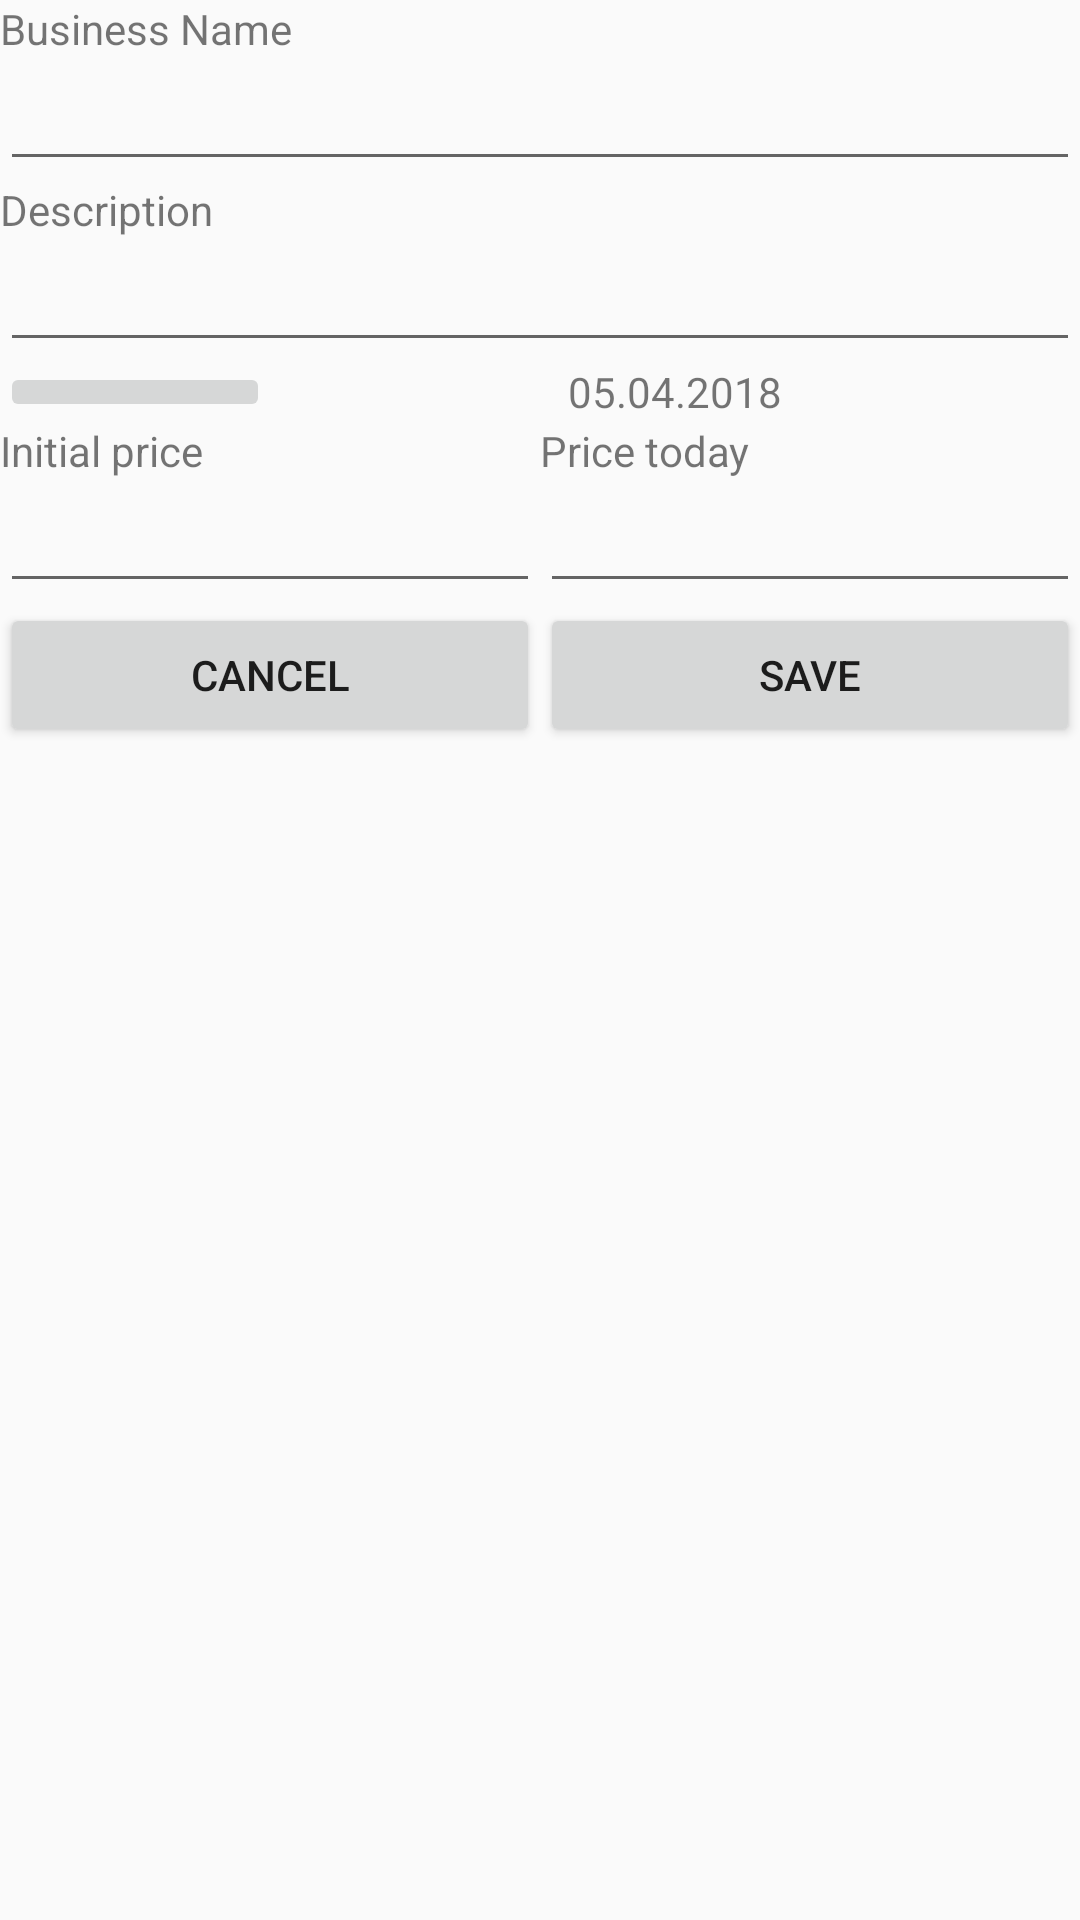

This screen was rendered from an Android layout file. Write that file and the resources it references.
<!-- AndroidManifest.xml: application theme AppTheme -->
<!-- res/layout/fragment_add_to_activities.xml -->
<FrameLayout xmlns:android="http://schemas.android.com/apk/res/android"
    xmlns:tools="http://schemas.android.com/tools"
    android:layout_width="match_parent"
    android:layout_height="match_parent"
    tools:context="com.krintos.timeandfinance.Fragments.Finance.Category.Add.add_to_activities">
    <LinearLayout
        android:orientation="vertical"
        android:layout_width="match_parent"
        android:layout_height="match_parent">
        <TextView
            android:text="@string/activityname"
            android:layout_width="wrap_content"
            android:layout_height="wrap_content" />
        <EditText
            android:id="@+id/activityname"
            android:layout_width="match_parent"
            android:layout_height="wrap_content" />
        <TextView
            android:text="@string/activitydescription"
            android:layout_width="wrap_content"
            android:layout_height="wrap_content" />
        <EditText
            android:id="@+id/activitydescription"
            android:layout_width="match_parent"
            android:layout_height="wrap_content" />
    <LinearLayout
        android:orientation="horizontal"
        android:layout_width="match_parent"
        android:layout_height="wrap_content">
        <ImageButton
            android:id="@+id/pickDate"
            android:src="@drawable/ic_date_range_black_24dp"
            android:layout_width="match_parent"
            android:layout_height="wrap_content"
            android:layout_weight="3.0"/>
        <TextView
            android:id="@+id/showdate"
            android:gravity="center"
            android:text="05.04.2018"
            android:layout_width="match_parent"
            android:layout_height="match_parent"
            android:layout_weight="1.0"/>
    </LinearLayout>
        <LinearLayout
            android:orientation="horizontal"
            android:layout_width="match_parent"
            android:layout_height="wrap_content">
            <LinearLayout
                android:orientation="vertical"
                android:layout_weight="1.0"
                android:layout_width="match_parent"
                android:layout_height="match_parent">
                <TextView
                    android:text="@string/activityprice"
                    android:layout_width="match_parent"
                    android:layout_height="wrap_content" />

                <EditText
                    android:id="@+id/initialprice"
                    android:layout_width="match_parent"
                    android:layout_height="wrap_content"
                    android:inputType="number" />
            </LinearLayout>
            <LinearLayout
                android:orientation="vertical"
                android:layout_weight="1.0"
                android:layout_width="match_parent"
                android:layout_height="match_parent">
                <TextView
                    android:text="@string/activitypricetoday"
                    android:layout_width="match_parent"
                    android:layout_height="wrap_content" />

                <EditText
                    android:id="@+id/pricetoday"
                    android:layout_width="match_parent"
                    android:layout_height="wrap_content"
                    android:inputType="number" />
            </LinearLayout>
        </LinearLayout>

        <LinearLayout
            android:orientation="horizontal"
            android:layout_width="match_parent"
            android:layout_height="wrap_content">
            <Button
                android:id="@+id/cancel"
                android:text="@string/cancel"
                android:layout_width="match_parent"
                android:layout_height="wrap_content"
                android:layout_weight="1.0"/>
            <Button
                android:id="@+id/save"
                android:text="@string/save"
                android:layout_width="match_parent"
                android:layout_height="wrap_content"
                android:layout_weight="1.0"/>
        </LinearLayout>
    </LinearLayout>


</FrameLayout>
<!-- resources referenced by this layout -->
<resources>
  <string name="activitydescription">Description</string>
  <string name="activityname">Business Name</string>
  <string name="activityprice">Initial price</string>
  <string name="activitypricetoday">Price today</string>
  <string name="cancel">Cancel</string>
  <string name="save">save</string>
  <style name="AppTheme" parent="Theme.AppCompat.Light.DarkActionBar">
          
          <item name="colorPrimary">@color/colorPrimary</item>
          <item name="colorPrimaryDark">@color/colorPrimaryDark</item>
          <item name="colorAccent">@color/colorAccent</item>
          <item name="android:actionOverflowButtonStyle">@style/AppTheme.OverFlow</item>
      </style>
  <color name="colorPrimary">#fafafa</color>
  <color name="colorPrimaryDark">#dedede</color>
  <color name="colorAccent">#00BFA5</color>
  <style name="AppTheme.OverFlow">
          <item name="android:src">@drawable/ic_more_vert_black_24dp</item>
      </style>
  <!-- drawable ic_more_vert_black_24dp (drawable) -->
  <vector xmlns:android="http://schemas.android.com/apk/res/android"
          android:width="24dp"
          android:height="24dp"
          android:viewportWidth="24.0"
          android:viewportHeight="24.0">
      <path
          android:fillColor="#00BFA5"
          android:pathData="M12,8c1.1,0 2,-0.9 2,-2s-0.9,-2 -2,-2 -2,0.9 -2,2 0.9,2 2,2zM12,10c-1.1,0 -2,0.9 -2,2s0.9,2 2,2 2,-0.9 2,-2 -0.9,-2 -2,-2zM12,16c-1.1,0 -2,0.9 -2,2s0.9,2 2,2 2,-0.9 2,-2 -0.9,-2 -2,-2z"/>
  </vector>
</resources>
